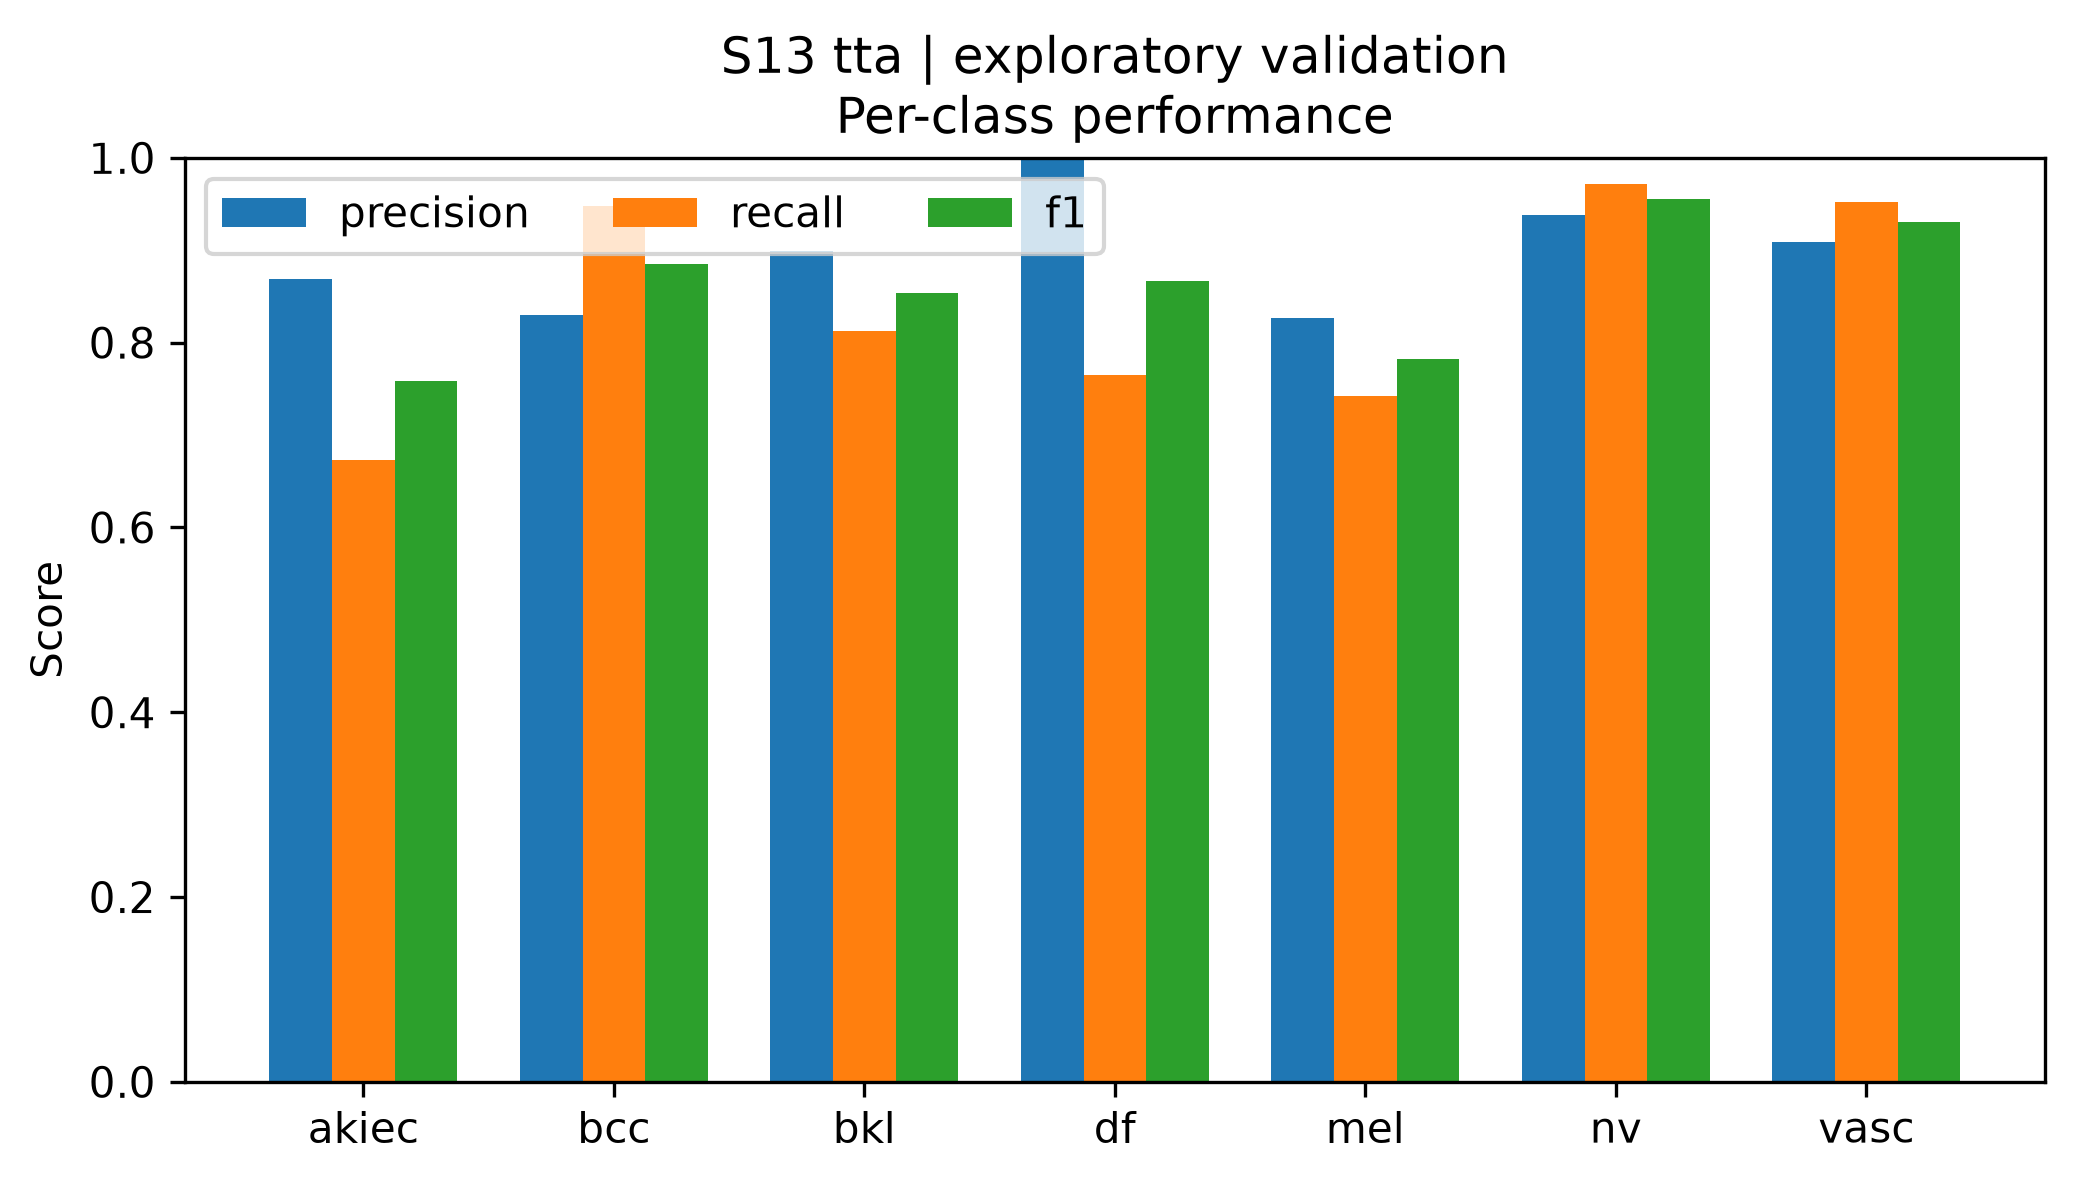

Source data for this figure (header and first rows):
class, precision, recall, f1, support
akiec, 0.8684, 0.6735, 0.7586, 49
bcc, 0.8295, 0.9481, 0.8848, 77
bkl, 0.8993, 0.8121, 0.8535, 165
df, 1.0, 0.7647, 0.8667, 17
mel, 0.8267, 0.7425, 0.7823, 167
nv, 0.9386, 0.9722, 0.9551, 1007
vasc, 0.9091, 0.9524, 0.9302, 21
